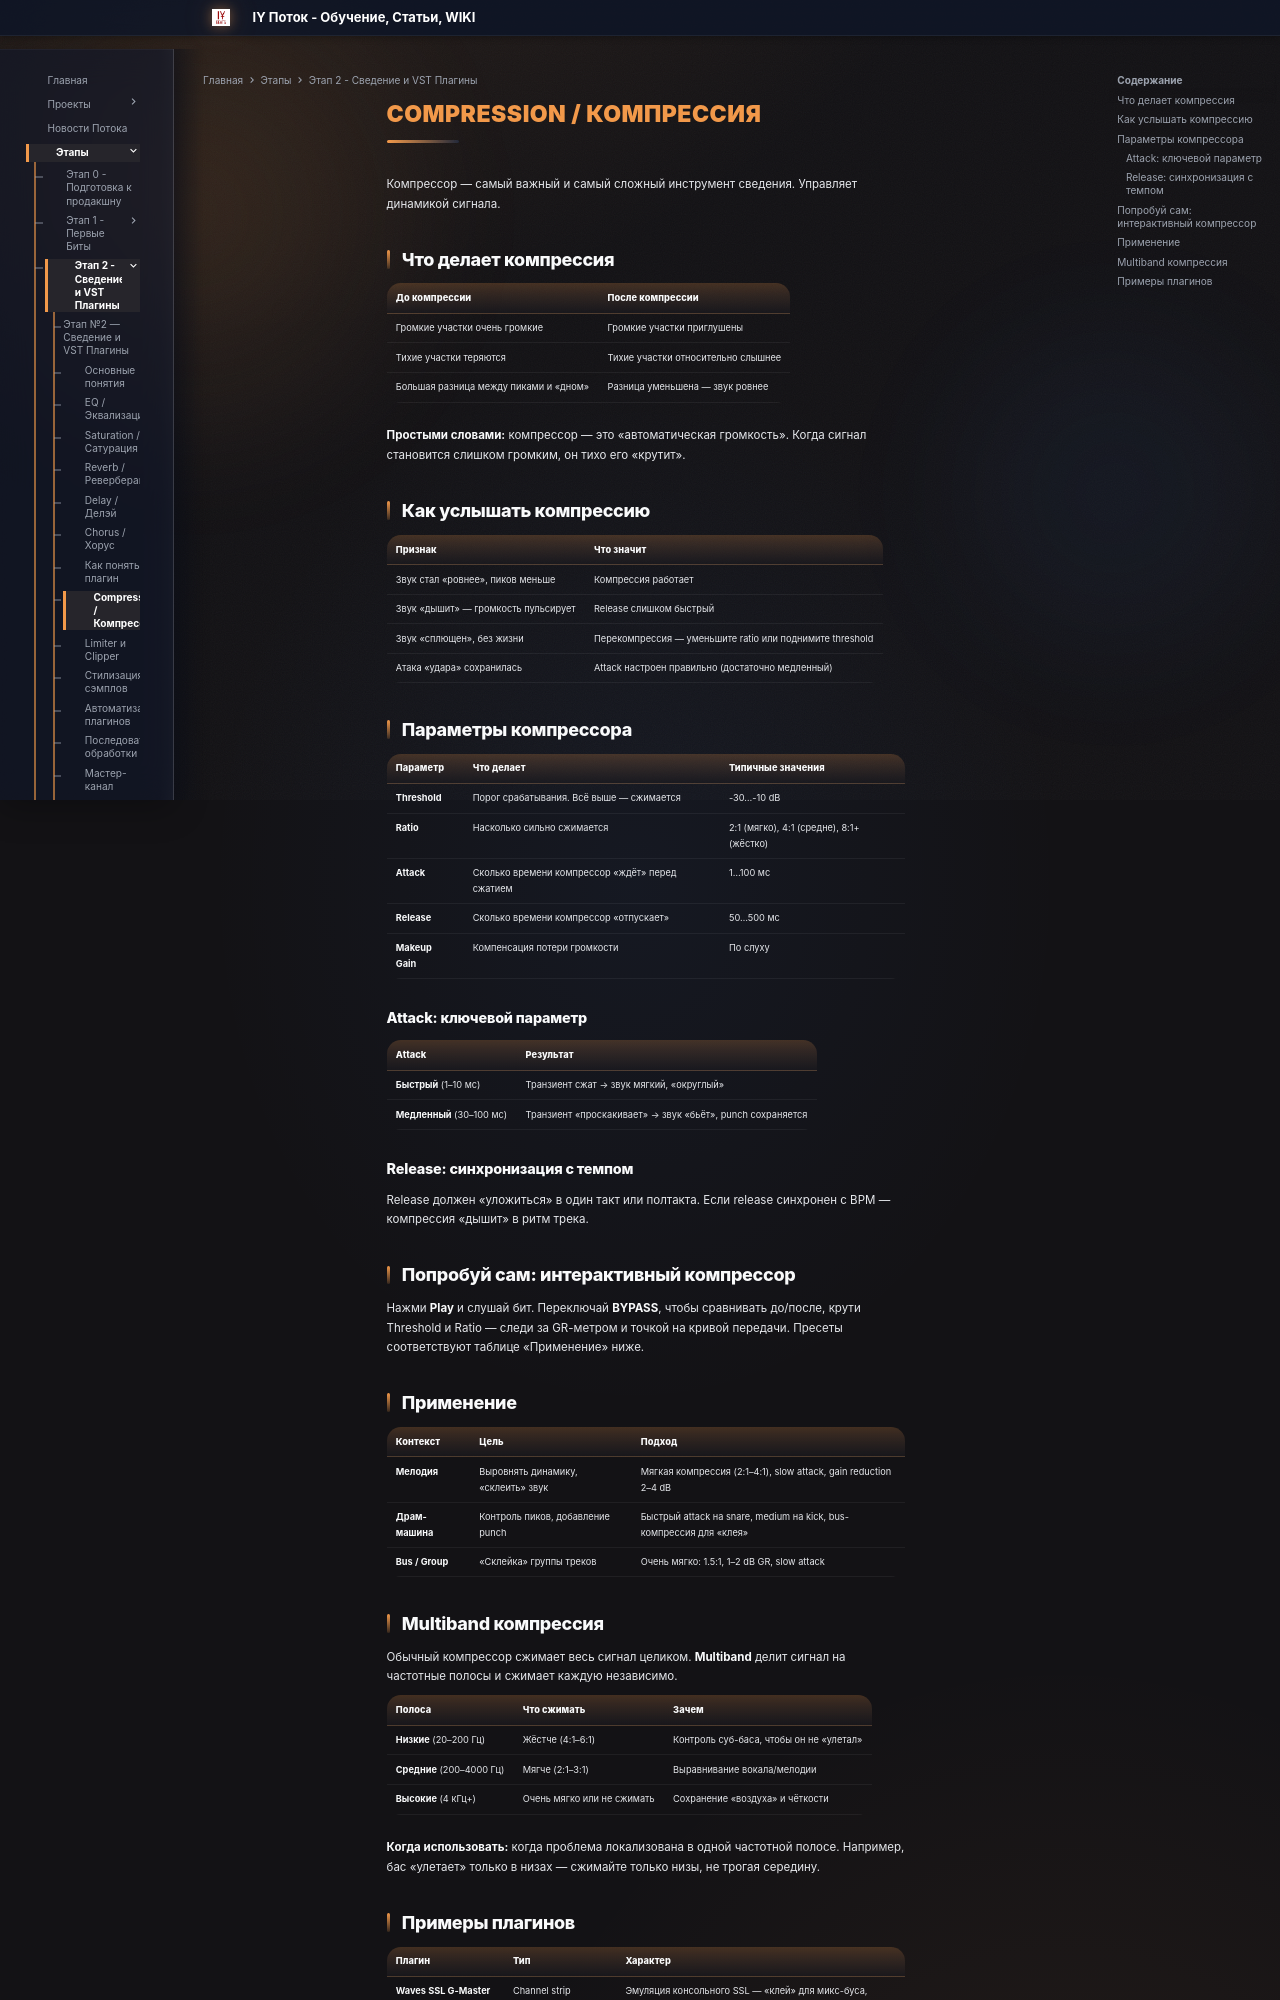

repository: programmcompose/potoksite · page: etap2/compression-kompressiya/index.html · generator: mkdocs

# Compression / Компрессия

Компрессор — самый важный и самый сложный инструмент сведения. Управляет динамикой сигнала.

## Что делает компрессия

| До компрессии | После компрессии |
|---|---|
| Громкие участки очень громкие | Громкие участки приглушены |
| Тихие участки теряются | Тихие участки относительно слышнее |
| Большая разница между пиками и «дном» | Разница уменьшена — звук ровнее |

**Простыми словами:** компрессор — это «автоматическая громкость». Когда сигнал становится слишком громким, он тихо его «крутит».

## Как услышать компрессию

| Признак | Что значит |
|---|---|
| Звук стал «ровнее», пиков меньше | Компрессия работает |
| Звук «дышит» — громкость пульсирует | Release слишком быстрый |
| Звук «сплющен», без жизни | Перекомпрессия — уменьшите ratio или поднимите threshold |
| Атака «удара» сохранилась | Attack настроен правильно (достаточно медленный) |

## Параметры компрессора

| Параметр | Что делает | Типичные значения |
|---|---|---|
| **Threshold** | Порог срабатывания. Всё выше — сжимается | -30…-10 dB |
| **Ratio** | Насколько сильно сжимается | 2:1 (мягко), 4:1 (средне), 8:1+ (жёстко) |
| **Attack** | Сколько времени компрессор «ждёт» перед сжатием | 1…100 мс |
| **Release** | Сколько времени компрессор «отпускает» | 50…500 мс |
| **Makeup Gain** | Компенсация потери громкости | По слуху |

### Attack: ключевой параметр

| Attack | Результат |
|---|---|
| **Быстрый** (1–10 мс) | Транзиент сжат → звук мягкий, «округлый» |
| **Медленный** (30–100 мс) | Транзиент «проскакивает» → звук «бьёт», punch сохраняется |

### Release: синхронизация с темпом

Release должен «уложиться» в один такт или полтакта. Если release синхронен с BPM — компрессия «дышит» в ритм трека.

## Попробуй сам: интерактивный компрессор

<div class="potok-compressor"></div>

Нажми **Play** и слушай бит. Переключай **BYPASS**, чтобы сравнивать до/после, крути Threshold и Ratio — следи за GR-метром и точкой на кривой передачи. Пресеты соответствуют таблице «Применение» ниже.

## Применение

| Контекст | Цель | Подход |
|---|---|---|
| **Мелодия** | Выровнять динамику, «склеить» звук | Мягкая компрессия (2:1–4:1), slow attack, gain reduction 2–4 dB |
| **Драм-машина** | Контроль пиков, добавление punch | Быстрый attack на snare, medium на kick, bus-компрессия для «клея» |
| **Bus / Group** | «Склейка» группы треков | Очень мягко: 1.5:1, 1–2 dB GR, slow attack |

## Multiband компрессия

Обычный компрессор сжимает весь сигнал целиком. **Multiband** делит сигнал на частотные полосы и сжимает каждую независимо.

| Полоса | Что сжимать | Зачем |
|---|---|---|
| **Низкие** (20–200 Гц) | Жёстче (4:1–6:1) | Контроль суб-баса, чтобы он не «улетал» |
| **Средние** (200–4000 Гц) | Мягче (2:1–3:1) | Выравнивание вокала/мелодии |
| **Высокие** (4 кГц+) | Очень мягко или не сжимать | Сохранение «воздуха» и чёткости |

**Когда использовать:** когда проблема локализована в одной частотной полосе. Например, бас «улетает» только в низах — сжимайте только низы, не трогая середину.
